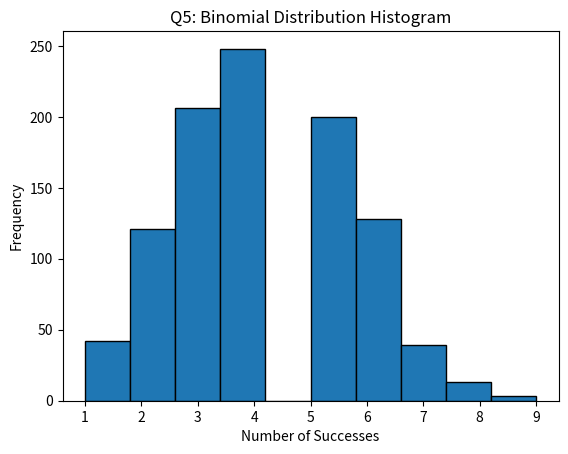

Write the Python code that produced this figure.
# Q1. Probability Density Function (PDF)
# A PDF describes the probability of a continuous random variable falling within a range of values.
# The total area under the PDF curve equals 1.

# Q2. Types of Probability Distributions:
# - Discrete: e.g., Binomial, Poisson
# - Continuous: e.g., Normal, Exponential

# Q3. Function to calculate PDF of a normal distribution
from scipy.stats import norm, poisson
import numpy as np
import matplotlib.pyplot as plt

def normal_pdf(x, mean, std_dev):
    return norm.pdf(x, loc=mean, scale=std_dev)

# Example usage:
x_val = 2
mean = 0
std_dev = 1
pdf_result = normal_pdf(x_val, mean, std_dev)
print(f"Q3: PDF of normal distribution at x={x_val}: {pdf_result}")

# Q4. Properties of Binomial Distribution:
# - Fixed number of trials (n)
# - Two possible outcomes per trial (success/failure)
# - Constant probability of success (p)
# - Independent trials
# Example events:
# 1. Flipping a coin 10 times.
# 2. Inspecting 100 products for defects.

# Q5. Generate 1000 samples from a binomial distribution and plot histogram
binom_data = np.random.binomial(n=10, p=0.4, size=1000)
plt.hist(binom_data, bins=10, edgecolor='black')
plt.title("Q5: Binomial Distribution Histogram")
plt.xlabel("Number of Successes")
plt.ylabel("Frequency")
plt.show()

# Q6. Function to calculate CDF of a Poisson distribution
def poisson_cdf(x, mean):
    return poisson.cdf(x, mu=mean)

# Example usage:
x_val_poisson = 3
lambda_val = 4
cdf_result = poisson_cdf(x_val_poisson, lambda_val)
print(f"Q6: CDF of Poisson distribution at x={x_val_poisson}: {cdf_result}")

# Q7. Difference between Binomial and Poisson:
# - Binomial: fixed trials, known probability (p), bounded outcome
# - Poisson: models rare events in a fixed interval, uses only mean (λ), unbounded

# Q8. Generate Poisson samples and compute mean, variance
poisson_data = np.random.poisson(lam=5, size=1000)
sample_mean = np.mean(poisson_data)
sample_variance = np.var(poisson_data)
print(f"Q8: Poisson Sample Mean: {sample_mean}")
print(f"Q8: Poisson Sample Variance: {sample_variance}")

# Q9. Mean and Variance relations:
# - Binomial: Mean = n*p, Variance = n*p*(1-p)
# - Poisson: Mean = λ, Variance = λ

# Q10. In normal distribution, least frequent data:
# Least frequent data points lie in the tails (extreme ends) far from the mean.
